Image classification data set "skeletal_output" (Eva13-sys/smart_mirror on GitHub). Class labels (5): downward dog pose, goddess pose, plank pose, tree pose, warrior 2 pose.

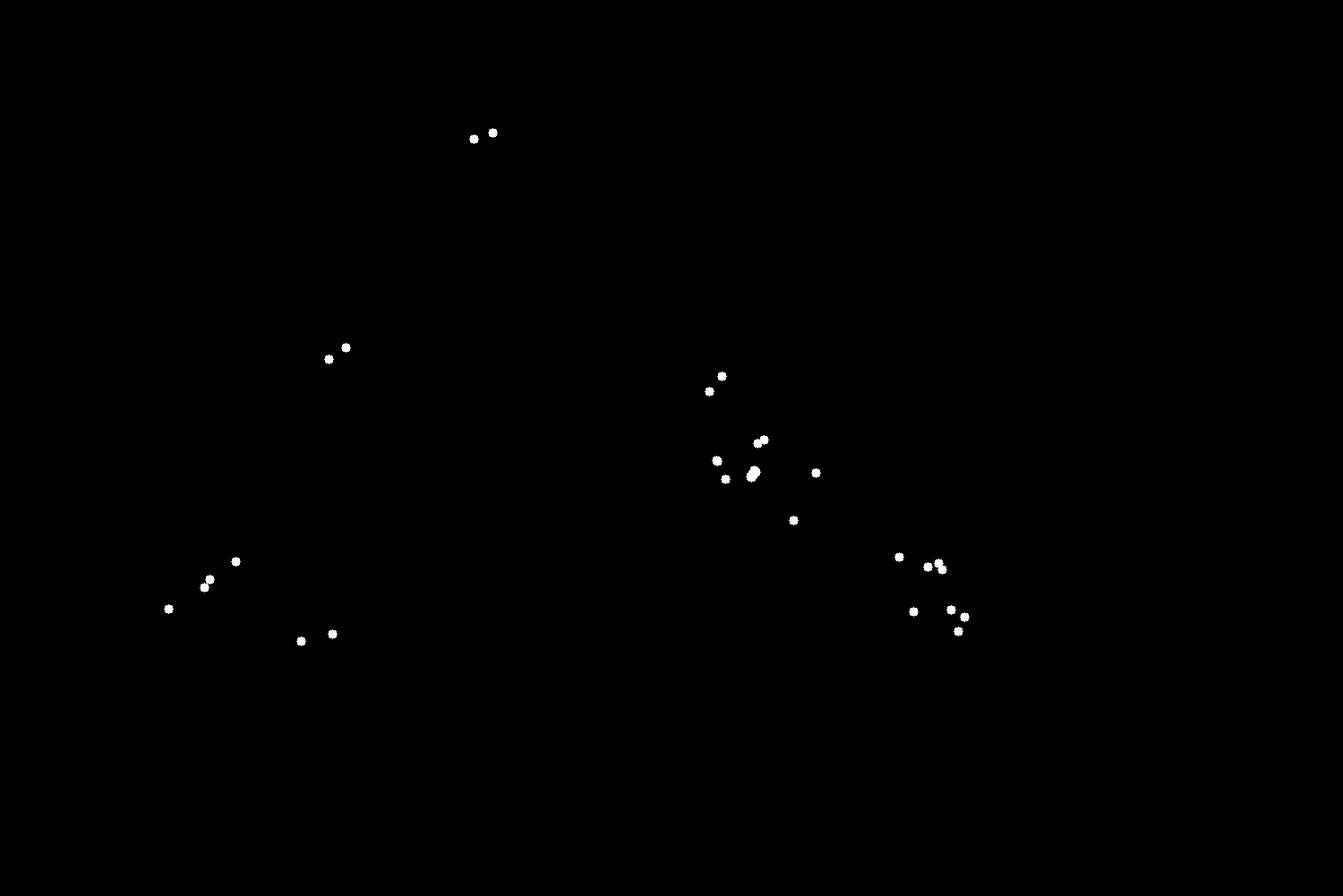
Label: downward dog pose

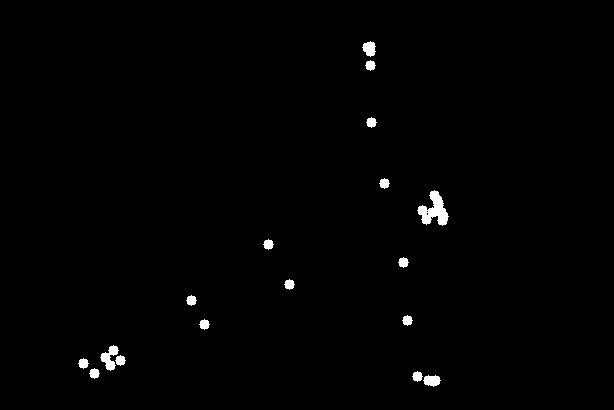
Label: plank pose

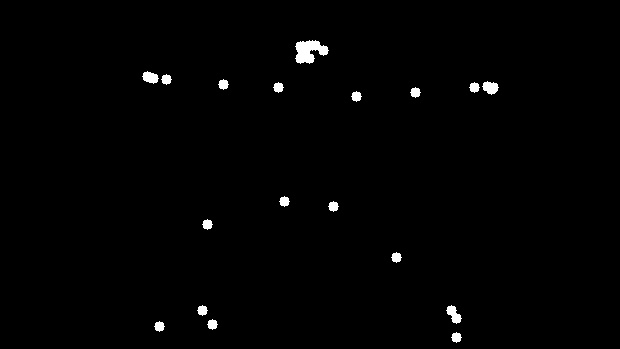
Label: warrior 2 pose

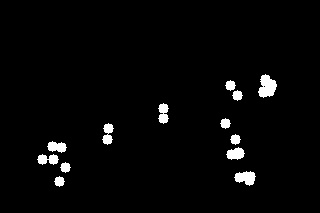
Label: plank pose

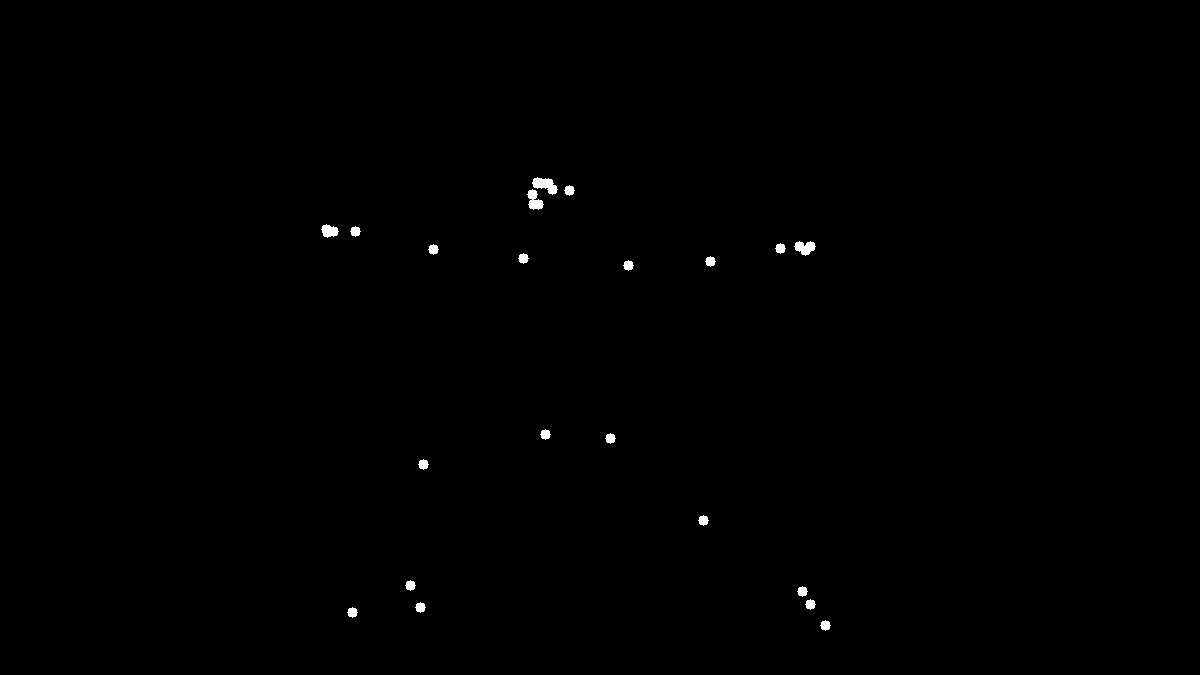
Label: warrior 2 pose

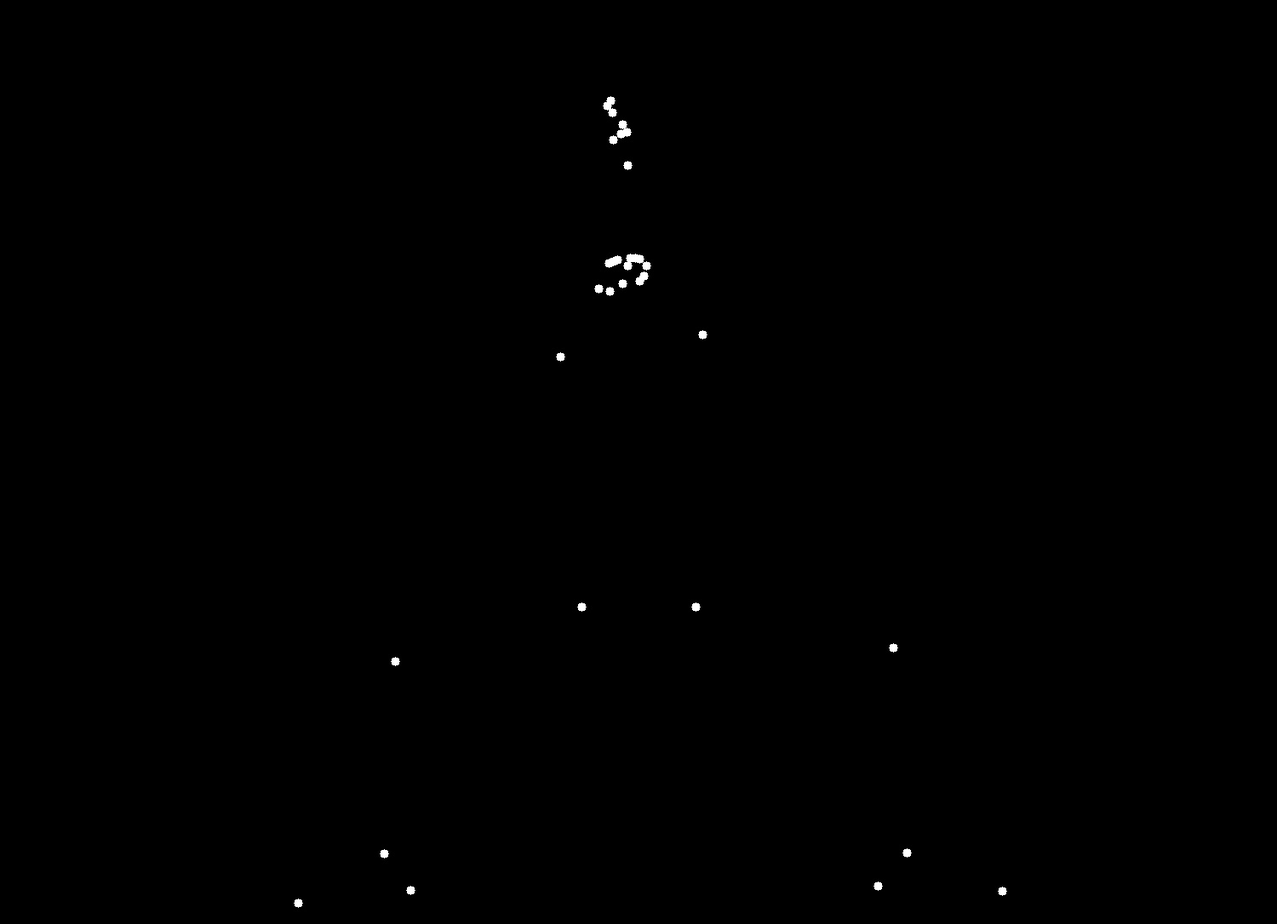
Label: goddess pose
